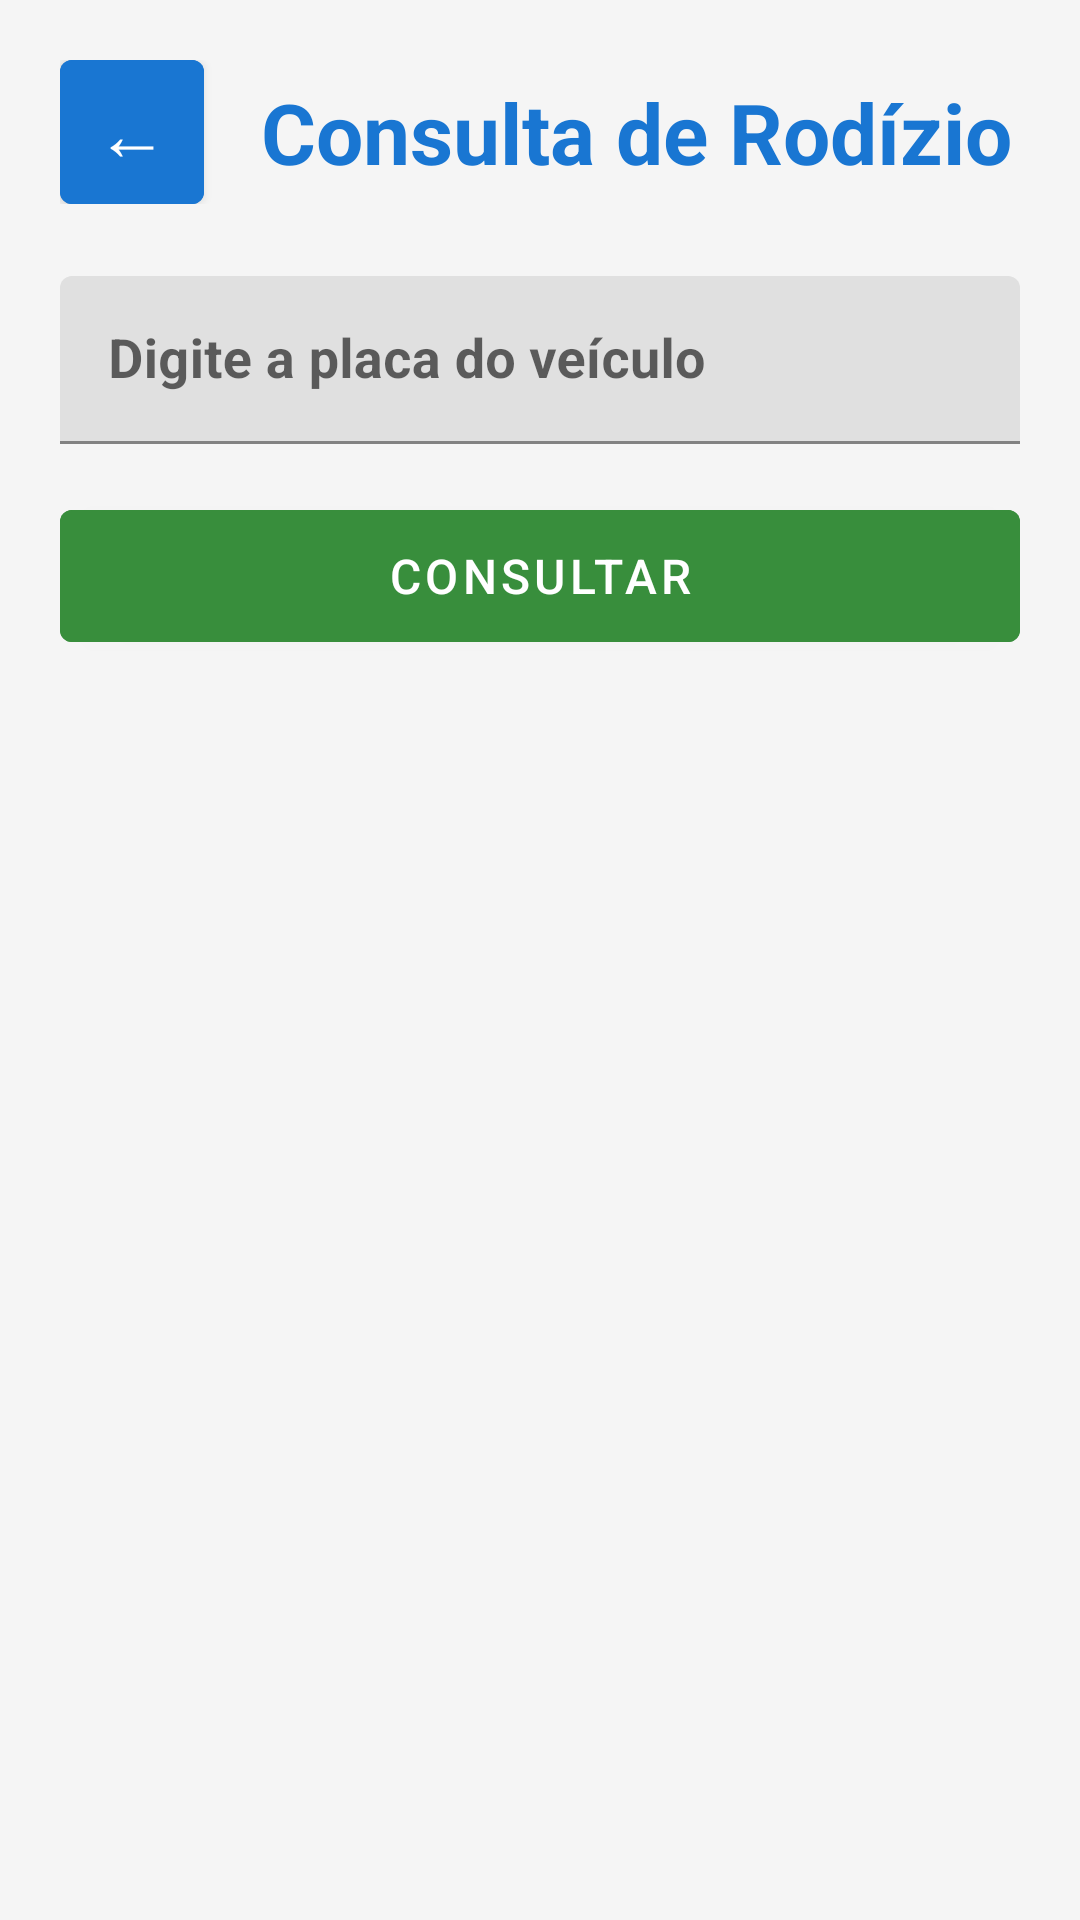

Write the Android layout XML for this screen, with the resource values it uses.
<!-- AndroidManifest.xml: application theme Theme.ConsultaVeicular -->
<!-- res/layout/activity_rodizio.xml -->
<?xml version="1.0" encoding="utf-8"?>
<ScrollView xmlns:android="http://schemas.android.com/apk/res/android"
    android:layout_width="match_parent"
    android:layout_height="match_parent"
    android:background="@color/background_gray">

    <LinearLayout
        android:layout_width="match_parent"
        android:layout_height="wrap_content"
        android:orientation="vertical"
        android:padding="20dp">

        
        <LinearLayout
            android:layout_width="match_parent"
            android:layout_height="wrap_content"
            android:orientation="horizontal"
            android:gravity="center_vertical"
            android:layout_marginBottom="24dp">

            <com.google.android.material.button.MaterialButton
                android:id="@+id/btn_voltar_rodizio"
                android:layout_width="48dp"
                android:layout_height="48dp"
                android:text="←"
                android:textSize="24sp"
                android:textColor="@color/white"
                android:backgroundTint="@color/primary_blue"
                android:insetTop="0dp"
                android:insetBottom="0dp"
                android:insetLeft="0dp"
                android:insetRight="0dp"
                android:cornerRadius="8dp" />

            <TextView
                android:layout_width="0dp"
                android:layout_height="wrap_content"
                android:layout_weight="1"
                android:text="@string/rodizio_title"
                android:textSize="28sp"
                android:textStyle="bold"
                android:textColor="@color/primary_blue"
                android:gravity="center"
                android:layout_marginStart="16dp" />

        </LinearLayout>

        
        <com.google.android.material.textfield.TextInputLayout
            android:layout_width="match_parent"
            android:layout_height="wrap_content"
            android:layout_marginBottom="16dp">

            <com.google.android.material.textfield.TextInputEditText
                android:id="@+id/input_placa"
                android:layout_width="match_parent"
                android:layout_height="56dp"
                android:hint="@string/rodizio_hint"
                android:inputType="text"
                android:textAlignment="center"
                android:textSize="18sp"
                android:textStyle="bold"
                android:textAllCaps="true"
                android:maxLength="8" />

        </com.google.android.material.textfield.TextInputLayout>

        
        <com.google.android.material.button.MaterialButton
            android:id="@+id/btn_consultar_rodizio"
            android:layout_width="match_parent"
            android:layout_height="56dp"
            android:text="@string/btn_consultar"
            android:textSize="16sp"
            android:textColor="@color/white"
            android:backgroundTint="@color/success_green"
            android:layout_marginBottom="32dp"
            android:cornerRadius="8dp" />

        
        <TextView
            android:id="@+id/erro_message_rodizio"
            android:layout_width="match_parent"
            android:layout_height="wrap_content"
            android:visibility="gone"
            android:textColor="@color/error_red"
            android:textSize="16sp"
            android:textStyle="bold"
            android:gravity="center"
            android:layout_marginBottom="24dp"
            android:padding="16dp" />

        
        <LinearLayout
            android:id="@+id/resultado_container"
            android:layout_width="match_parent"
            android:layout_height="wrap_content"
            android:orientation="vertical"
            android:visibility="gone"
            android:background="@color/white"
            android:padding="16dp"
            android:elevation="4dp">

            
            <TextView
                android:layout_width="match_parent"
                android:layout_height="wrap_content"
                android:text="@string/rodizio_final"
                android:textSize="16sp"
                android:textColor="@color/text_light"
                android:layout_marginBottom="8dp" />

            <TextView
                android:id="@+id/resultado_final"
                android:layout_width="match_parent"
                android:layout_height="wrap_content"
                android:textSize="20sp"
                android:textStyle="bold"
                android:textColor="@color/primary_blue"
                android:layout_marginBottom="16dp" />

            
            <TextView
                android:layout_width="match_parent"
                android:layout_height="wrap_content"
                android:text="@string/rodizio_dia"
                android:textSize="16sp"
                android:textColor="@color/text_light"
                android:layout_marginBottom="8dp" />

            <TextView
                android:id="@+id/resultado_dia"
                android:layout_width="match_parent"
                android:layout_height="wrap_content"
                android:textSize="20sp"
                android:textStyle="bold"
                android:textColor="@color/primary_blue"
                android:layout_marginBottom="16dp" />

            
            <TextView
                android:layout_width="match_parent"
                android:layout_height="wrap_content"
                android:text="@string/rodizio_horario"
                android:textSize="16sp"
                android:textColor="@color/text_light"
                android:layout_marginBottom="8dp" />

            <TextView
                android:id="@+id/resultado_horario"
                android:layout_width="match_parent"
                android:layout_height="wrap_content"
                android:text="7h às 10h e 17h às 20h"
                android:textSize="18sp"
                android:textStyle="bold"
                android:textColor="@color/warning_orange"
                android:layout_marginBottom="16dp" />

            
            <TextView
                android:layout_width="match_parent"
                android:layout_height="wrap_content"
                android:text="@string/rodizio_licenciamento"
                android:textSize="16sp"
                android:textColor="@color/text_light"
                android:layout_marginBottom="8dp" />

            <TextView
                android:id="@+id/resultado_licenciamento"
                android:layout_width="match_parent"
                android:layout_height="wrap_content"
                android:textSize="20sp"
                android:textStyle="bold"
                android:textColor="@color/success_green" />

        </LinearLayout>

    </LinearLayout>

</ScrollView>
<!-- resources referenced by this layout -->
<resources>
  <color name="background_gray">#F5F5F5</color>
  <color name="error_red">#D32F2F</color>
  <color name="primary_blue">#1976D2</color>
  <color name="success_green">#388E3C</color>
  <color name="text_light">#757575</color>
  <color name="warning_orange">#F57C00</color>
  <color name="white">#FFFFFF</color>
  <string name="btn_consultar">Consultar</string>
  <string name="rodizio_dia">Rodízio:</string>
  <string name="rodizio_final">Final da placa:</string>
  <string name="rodizio_hint">Digite a placa do veículo</string>
  <string name="rodizio_horario">Horário de restrição:</string>
  <string name="rodizio_licenciamento">Licenciamento até:</string>
  <string name="rodizio_title">Consulta de Rodízio</string>
  <style name="Theme.ConsultaVeicular" parent="Theme.MaterialComponents.Light">
          <item name="colorPrimary">@color/primary_blue</item>
          <item name="colorPrimaryVariant">@color/primary_dark_blue</item>
          <item name="colorSecondary">@color/accent_color</item>
          <item name="colorSecondaryVariant">@color/accent_color</item>
          <item name="colorError">@color/error_red</item>
          <item name="android:colorBackground">@color/background_gray</item>
          <item name="android:textColorPrimary">@color/text_dark</item>
          <item name="android:textColorSecondary">@color/text_light</item>
      </style>
  <color name="primary_dark_blue">#1565C0</color>
  <color name="accent_color">#FFC107</color>
  <color name="text_dark">#212121</color>
</resources>
